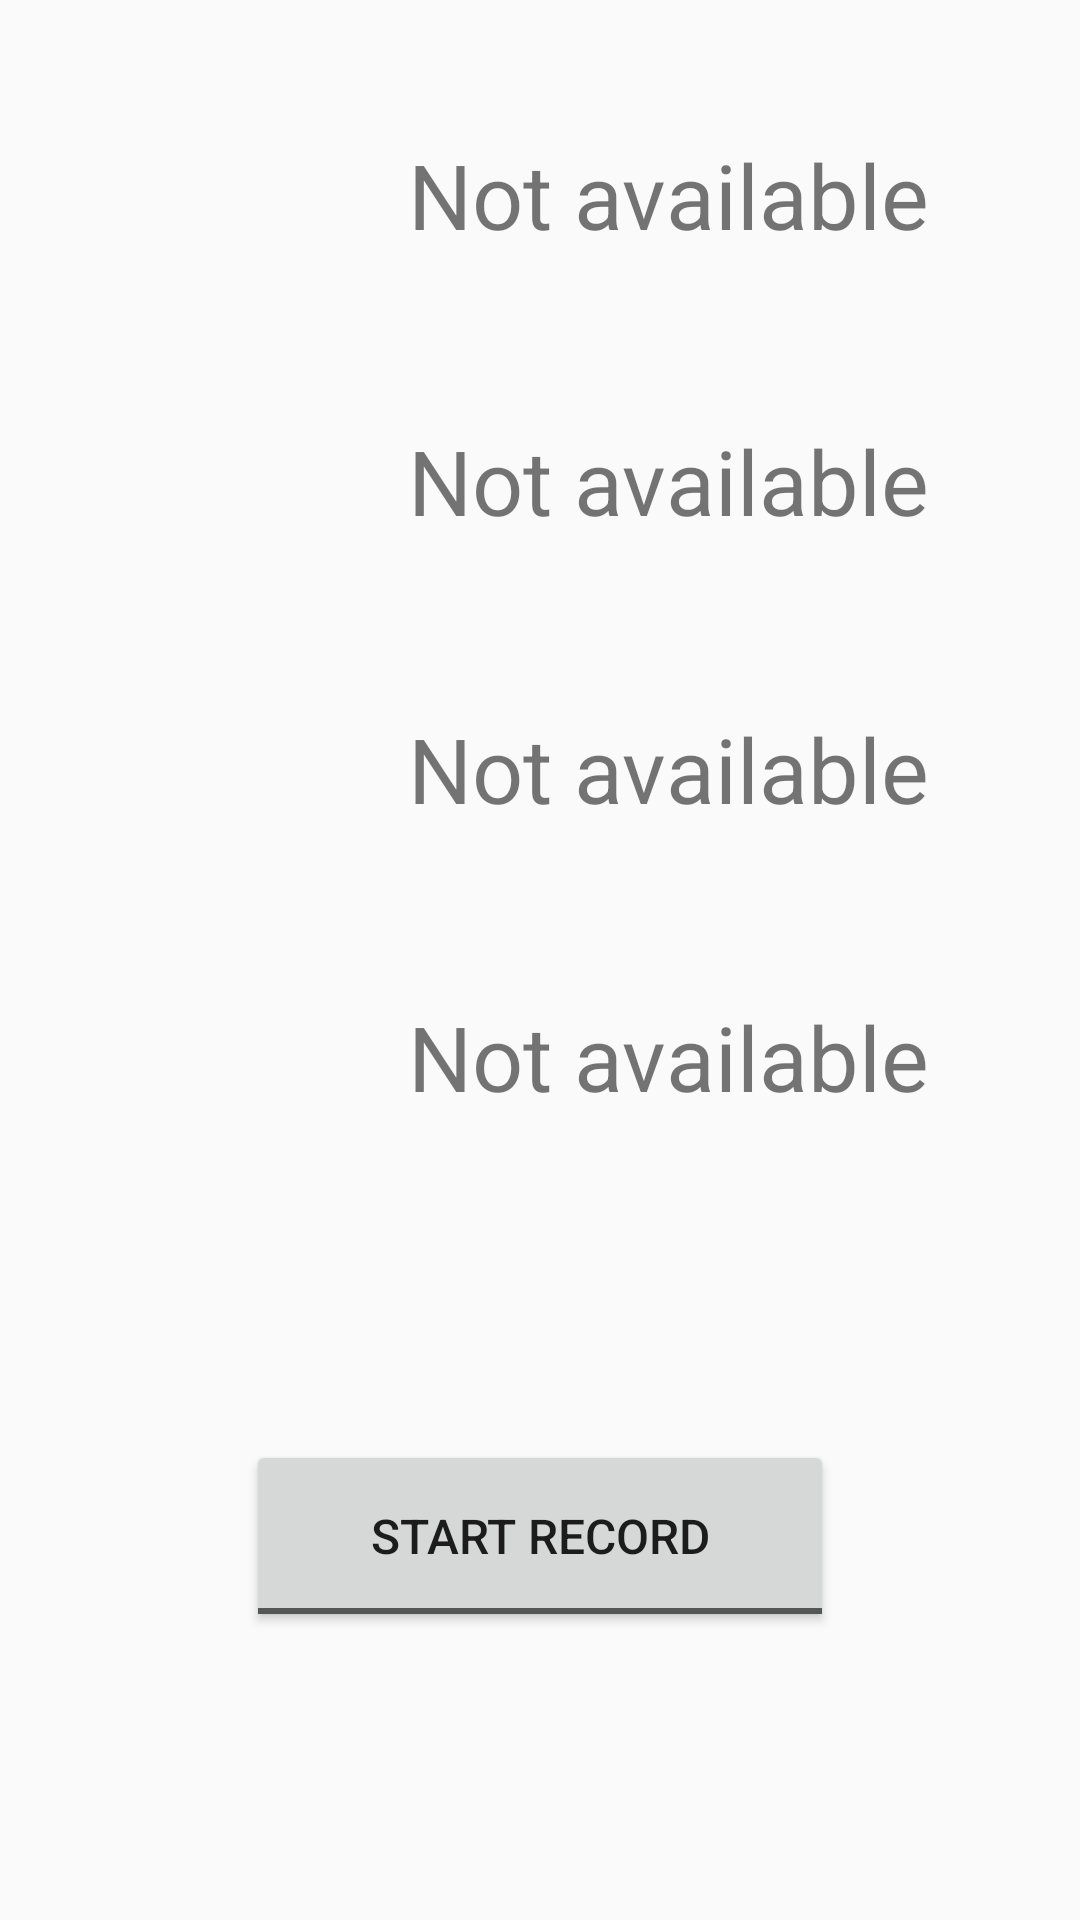

Write the Android layout XML for this screen, with the resource values it uses.
<!-- AndroidManifest.xml: application theme AppTheme -->
<!-- res/layout/content_main.xml -->
<?xml version="1.0" encoding="utf-8"?>
<android.support.constraint.ConstraintLayout xmlns:android="http://schemas.android.com/apk/res/android"
    xmlns:app="http://schemas.android.com/apk/res-auto"
    xmlns:tools="http://schemas.android.com/tools"
    android:layout_width="match_parent"
    android:layout_height="match_parent"
    app:layout_behavior="@string/appbar_scrolling_view_behavior"
    tools:context="com.example.groupfourtwo.bluetoothsensorapp.main.MainActivity"
    tools:showIn="@layout/app_bar_main">


    <ImageView
        android:id="@+id/imageButtonTemperature"
        android:contentDescription="@string/button_desc_temperature"
        android:layout_width="64dp"
        android:layout_height="64dp"
        android:onClick="changeToTemperature"
        app:layout_constraintLeft_toLeftOf="parent"
        app:layout_constraintTop_toTopOf="parent"
        app:srcCompat="@drawable/thermometer"
        android:layout_marginTop="32dp"
        android:layout_marginStart="48dp" />

    <ImageView
        android:id="@+id/imageButtonBrightness"
        android:contentDescription="@string/button_desc_brightness"
        android:layout_width="64dp"
        android:layout_height="64dp"
        android:onClick="changeToBrightness"
        app:srcCompat="@drawable/brightness"
        android:layout_marginTop="32dp"
        android:layout_marginStart="48dp"
        app:layout_constraintLeft_toLeftOf="parent"
        app:layout_constraintTop_toBottomOf="@+id/imageButtonTemperature" />

    <ImageView
        android:id="@+id/imageButtonPressure"
        android:contentDescription="@string/button_desc_pressure"
        android:layout_width="64dp"
        android:layout_height="64dp"
        android:onClick="changeToPressure"
        app:srcCompat="@drawable/pressure"
        android:layout_marginTop="32dp"
        android:layout_marginStart="48dp"
        app:layout_constraintLeft_toLeftOf="parent"
        app:layout_constraintTop_toBottomOf="@+id/imageButtonBrightness" />

    <ImageView
        android:id="@+id/imageButtonHumidity"
        android:contentDescription="@string/button_desc_humidity"
        android:layout_width="64dp"
        android:layout_height="64dp"
        android:onClick="changeToHumidity"
        app:srcCompat="@drawable/humidtiy"
        android:layout_marginTop="32dp"
        android:layout_marginStart="48dp"
        app:layout_constraintLeft_toLeftOf="parent"
        app:layout_constraintTop_toBottomOf="@+id/imageButtonPressure" />


    <TextView
        android:id="@+id/textViewCurrentTemperature"
        android:layout_width="wrap_content"
        android:layout_height="wrap_content"
        android:layout_marginStart="24dp"
        android:layout_marginTop="0dp"
        android:text="@string/not_available"
        android:textSize="30sp"
        android:onClick="changeToTemperature"
        app:layout_constraintLeft_toRightOf="@+id/imageButtonTemperature"
        app:layout_constraintTop_toTopOf="@+id/imageButtonTemperature"
        app:layout_constraintBottom_toBottomOf="@+id/imageButtonTemperature"
        android:layout_marginBottom="0dp"
        app:layout_constraintVertical_bias="0.535" />


    <TextView
        android:id="@+id/textViewCurrentPressure"
        android:layout_width="wrap_content"
        android:layout_height="wrap_content"
        android:layout_marginStart="24dp"
        android:layout_marginTop="0dp"
        android:text="@string/not_available"
        android:textSize="30sp"
        android:onClick="changeToPressure"
        app:layout_constraintLeft_toRightOf="@+id/imageButtonPressure"
        app:layout_constraintTop_toTopOf="@+id/imageButtonPressure"
        app:layout_constraintBottom_toBottomOf="@+id/imageButtonPressure"
        android:layout_marginBottom="0dp" />

    <TextView
        android:id="@+id/textViewCurrentBrightness"
        android:layout_width="wrap_content"
        android:layout_height="wrap_content"
        android:layout_marginStart="24dp"
        android:layout_marginTop="0dp"
        android:text="@string/not_available"
        android:textSize="30sp"
        android:onClick="changeToBrightness"
        app:layout_constraintLeft_toRightOf="@+id/imageButtonBrightness"
        app:layout_constraintTop_toTopOf="@+id/imageButtonBrightness"
        app:layout_constraintBottom_toBottomOf="@+id/imageButtonBrightness"
        android:layout_marginBottom="0dp" />

    <TextView
        android:id="@+id/textViewCurrentHumidity"
        android:layout_width="wrap_content"
        android:layout_height="wrap_content"
        android:layout_marginStart="24dp"
        android:layout_marginTop="0dp"
        android:text="@string/not_available"
        android:textSize="30sp"
        android:onClick="changeToHumidity"
        app:layout_constraintLeft_toRightOf="@+id/imageButtonHumidity"
        app:layout_constraintTop_toTopOf="@+id/imageButtonHumidity"
        app:layout_constraintBottom_toBottomOf="@+id/imageButtonHumidity"
        android:layout_marginBottom="0dp" />

    <ToggleButton
        android:id="@+id/toggleStartStopRecord"
        android:layout_width="196dp"
        android:layout_height="64dp"
        android:layout_marginBottom="0dp"
        android:layout_marginLeft="0dp"
        android:layout_marginRight="0dp"
        android:layout_marginTop="0dp"
        android:checked="false"
        android:textOff="@string/button_start_record"
        android:textOn="@string/button_stop_record"
        android:textSize="16sp"
        android:onClick="startStopRecord"
        app:layout_constraintBottom_toBottomOf="parent"
        app:layout_constraintLeft_toLeftOf="parent"
        app:layout_constraintRight_toRightOf="parent"
        app:layout_constraintTop_toBottomOf="@+id/imageButtonHumidity"
        app:layout_constraintVertical_bias="0.5"
        app:layout_constraintHorizontal_bias="0.5" />


</android.support.constraint.ConstraintLayout>
<!-- res/layout/app_bar_main.xml (included above) -->
<?xml version="1.0" encoding="utf-8"?>
<android.support.design.widget.CoordinatorLayout xmlns:android="http://schemas.android.com/apk/res/android"
    xmlns:app="http://schemas.android.com/apk/res-auto"
    xmlns:tools="http://schemas.android.com/tools"
    android:layout_width="match_parent"
    android:layout_height="match_parent"
    tools:context="com.example.groupfourtwo.bluetoothsensorapp.main.MainActivity">

    <android.support.design.widget.AppBarLayout
        android:layout_width="match_parent"
        android:layout_height="wrap_content"
        android:theme="@style/AppTheme.AppBarOverlay">

        <android.support.v7.widget.Toolbar
            android:id="@+id/toolbar"
            android:layout_width="match_parent"
            android:layout_height="?attr/actionBarSize"
            android:background="?attr/colorPrimary"
            app:popupTheme="@style/AppTheme.PopupOverlay" />

    </android.support.design.widget.AppBarLayout>

    <include layout="@layout/content_main" />


</android.support.design.widget.CoordinatorLayout>
<!-- resources referenced by this layout -->
<resources>
  <!-- drawable brightness (drawable) -->
  <?xml version="1.0" encoding="utf-8"?>
  <vector xmlns:android="http://schemas.android.com/apk/res/android"
      android:width="512dp"
      android:height="512dp"
      android:viewportWidth="512"
      android:viewportHeight="512">
  
      <path
          android:fillColor="#000000"
          android:pathData="M184.574,154.754l-72.336-72.314L83.316,111.36l72.314,72.314L184.574,154.754z
  M134.167,235.546H31.889v40.908h102.279V235.546z
  M277.332,30.989h-40.886v102.279h40.886V30.989z M83.316,400.662l28.922,28.922
  l72.336-72.315l-28.943-28.942L83.316,400.662z
  M430.483,111.36L401.54,82.439l-72.314,72.314l28.899,28.921L430.483,111.36z
  M379.61,235.546v40.908h102.278v-40.908H379.61z
  M329.226,357.269l72.314,72.315l28.943-28.922l-72.358-72.336L329.226,357.269z
  M257.244,173.576c-45.435,0-82.236,36.823-82.236,82.236c0,45.413,36.801,82.235,82.236,82.235
  c45.391,0,82.235-36.822,82.235-82.235C339.479,210.399,302.635,173.576,257.244,173.576z
  M257.222,295.587
  c-21.996,0-39.841-17.846-39.841-39.842s17.845-39.842,39.841-39.842c21.974,0,39.819,17.846,39.819,39.842
  S279.195,295.587,257.222,295.587z
  M236.446,481.012h40.886V378.732h-40.886V481.012z" />
  </vector>
  <!-- drawable humidtiy: vector/xml drawable (drawable, 2136 chars, omitted) -->
  <!-- drawable pressure: vector/xml drawable (drawable, 2161 chars, omitted) -->
  <!-- drawable thermometer (drawable) -->
  <?xml version="1.0" encoding="utf-8"?>
  <vector xmlns:android="http://schemas.android.com/apk/res/android"
      android:width="505.394dp"
      android:height="505.395dp"
      android:viewportWidth="505.394"
      android:viewportHeight="505.395">
  
      <path
          android:fillColor="#000000"
          android:pathData="M267.681,349.456l-6.47-2.092V105.862c0-5.225-4.77-9.448-10.66-9.448s-10.651,4.217-10.651,9.448v242.484l-5.925,2.482
  c-18.22,7.589-29.991,25.238-29.991,44.957c0,26.87,21.849,48.717,48.71,48.717c26.862,0,48.713-21.841,48.713-48.717
  C301.408,374.601,287.849,355.982,267.681,349.456z" />
      <path
          android:fillColor="#000000"
          android:pathData="M307.496,300.846v-243C307.496,25.948,281.547,0,249.65,0c-31.897,0-57.846,25.948-57.846,57.846v246.783
  c-30.136,20.073-48.71,53.989-48.71,91.156c0,60.443,49.171,109.609,109.6,109.609c60.434,0,109.606-49.166,109.606-109.609
  C362.294,355.935,340.986,320.115,307.496,300.846z
  M252.694,474.953c-43.713,0-79.157-35.446-79.157-79.168
  c0-32.911,20.114-61.141,48.713-73.069V57.846c0-15.12,12.262-27.399,27.399-27.399c15.134,0,27.399,12.28,27.399,27.399v98.949
  h-8.375v12.188h8.375v31.209h-8.375v12.176h8.375v34.247h-8.375v12.176h8.375v61.697c31.788,10.29,54.799,40.086,54.799,75.297
  C331.848,439.501,296.414,474.953,252.694,474.953z" />
  </vector>
  <string name="button_desc_brightness">display brightness chart</string>
  <string name="button_desc_humidity">display humidity charts</string>
  <string name="button_desc_pressure">display pressure charts</string>
  <string name="button_desc_temperature">display temperature chart</string>
  <string name="button_start_record">start record</string>
  <string name="button_stop_record">stop record</string>
  <string name="not_available">Not available</string>
  <style name="AppTheme.AppBarOverlay" parent="ThemeOverlay.AppCompat.Dark.ActionBar" />
  <style name="AppTheme.PopupOverlay" parent="ThemeOverlay.AppCompat.Light" />
  <style name="AppTheme" parent="Theme.AppCompat.Light.DarkActionBar">
          
          <item name="colorPrimary">@color/colorPrimary</item>
          <item name="colorPrimaryDark">@color/colorPrimaryDark</item>
          <item name="colorAccent">@color/colorAccent</item>
      </style>
  <!-- not gathered from this repository: default colours our renderer supplied (Android Studio template values) -->
  <color name="colorPrimary">#FF6200EE</color>
  <color name="colorPrimaryDark">#FF3700B3</color>
  <color name="colorAccent">#FF03DAC5</color>
</resources>
